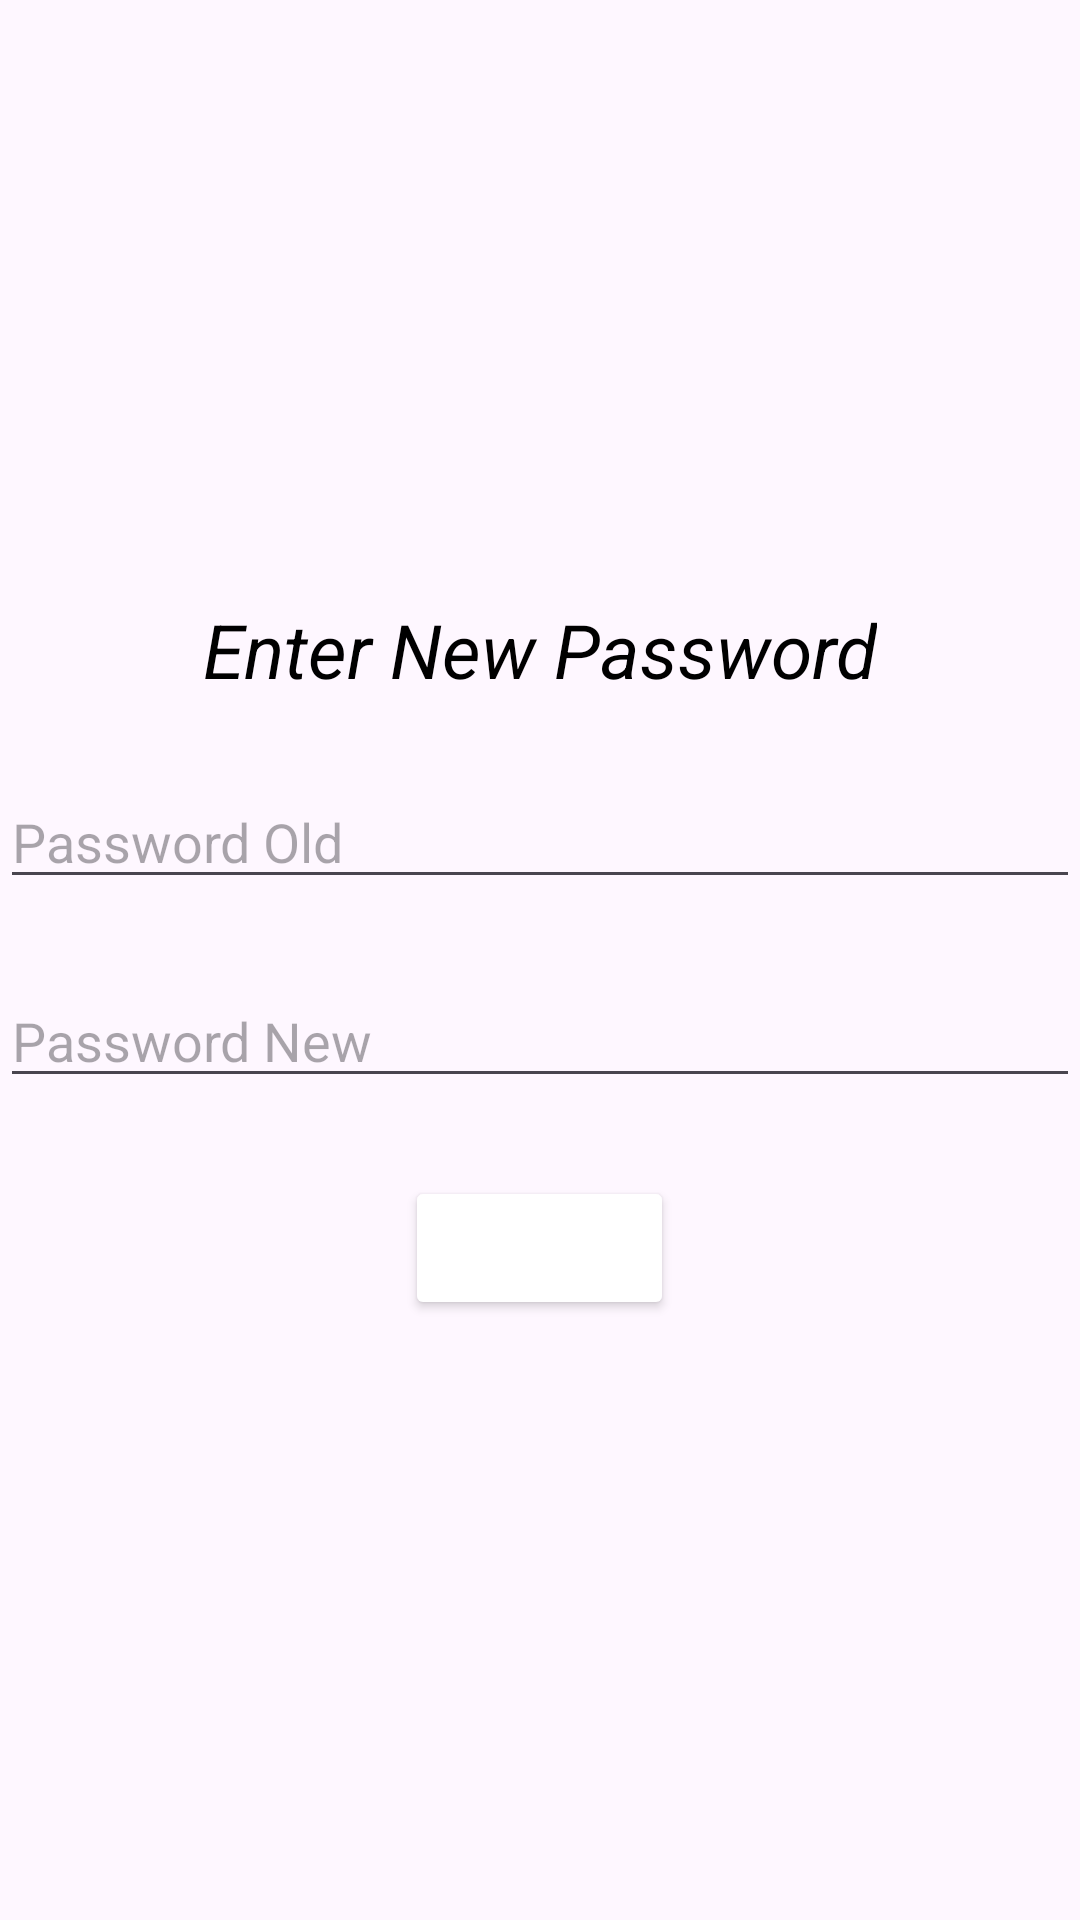

The Android layout XML behind this screen, and the referenced resources:
<!-- AndroidManifest.xml: application theme Theme.Alohcmute_v2 -->
<!-- res/layout/activity_edit_profile_password.xml -->
<?xml version="1.0" encoding="utf-8"?>
<RelativeLayout xmlns:android="http://schemas.android.com/apk/res/android"
    xmlns:app="http://schemas.android.com/apk/res-auto"
    xmlns:tools="http://schemas.android.com/tools"
    android:id="@+id/main"
    android:layout_width="match_parent"
    android:layout_height="match_parent"
    tools:context=".Profile.EditProfilePasswordActivity">

    <LinearLayout
        android:layout_width="match_parent"
        android:layout_height="wrap_content"
        android:orientation="vertical"
        android:layout_centerVertical="true">

        <TextView
            android:layout_width="wrap_content"
            android:layout_height="wrap_content"
            android:text="Enter New Password"
            android:textSize="25sp"
            android:textColor="@color/black"
            android:layout_gravity="center_horizontal"
            android:fontFamily="sans-serif"
            android:textStyle="italic"/>

        <EditText
            android:id="@+id/password_old"
            android:layout_width="match_parent"
            android:layout_height="wrap_content"
            android:ems="10"
            android:inputType="text"
            android:hint="Password Old"
            android:layout_marginTop="25dp"
            android:textSize="18sp"/>

        <EditText
            android:id="@+id/password_new"
            android:layout_width="match_parent"
            android:layout_height="wrap_content"
            android:ems="10"
            android:inputType="text"
            android:hint="Password New"
            android:layout_marginTop="25dp"
            android:textSize="18sp"/>

        <Button
            android:id="@+id/submitPassword"
            android:layout_width="wrap_content"
            android:layout_height="wrap_content"
            android:layout_gravity="center"
            android:layout_marginTop="26dp"
            android:text="Submit"
            android:textColor="@color/white"
            android:textSize="18sp"
            android:backgroundTint="black"/>



    </LinearLayout>

</RelativeLayout>
<!-- resources referenced by this layout -->
<resources>
  <color name="black">#FF000000</color>
  <color name="white">#FFFFFFFF</color>
  <style name="Theme.Alohcmute_v2" parent="Base.Theme.Alohcmute_v2" />
  <style name="Base.Theme.Alohcmute_v2" parent="Theme.Material3.DayNight.NoActionBar">
          
          
      </style>
</resources>
